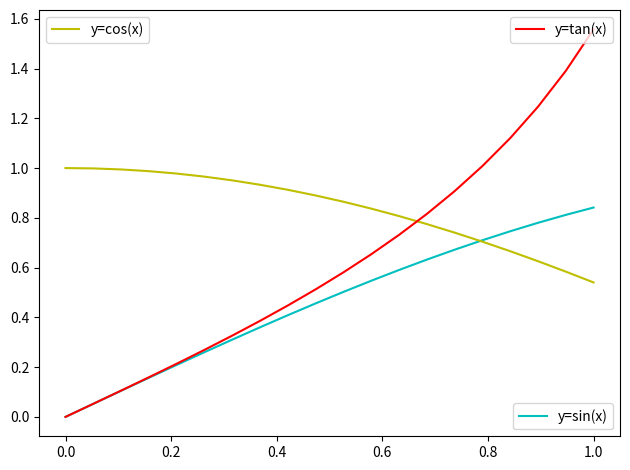

The matplotlib source for this figure:
#!/usr/bin/env python
import matplotlib.pyplot as plt
import numpy as np

x = np.linspace(0, 1, 20);
y1 = np.sin(x)
y2 = np.cos(x)
y3 = np.tan(x)

p1 = plt.plot(x, y1, 'c', label='y=sin(x)')
p2 = plt.plot(x, y2, 'y', label='y=cos(x)')
p3 = plt.plot(x, y3, 'r', label='y=tan(x)')

lsin = plt.legend(handles=p1, loc='lower right')
lcos = plt.legend(handles=p2, loc='upper left')
ltan = plt.legend(handles=p3, loc='upper right')

fig = plt.gcf()

fig.gca().add_artist(lsin)
fig.gca().add_artist(lcos)

plt.tight_layout()

plt.savefig('morelegends.png')
